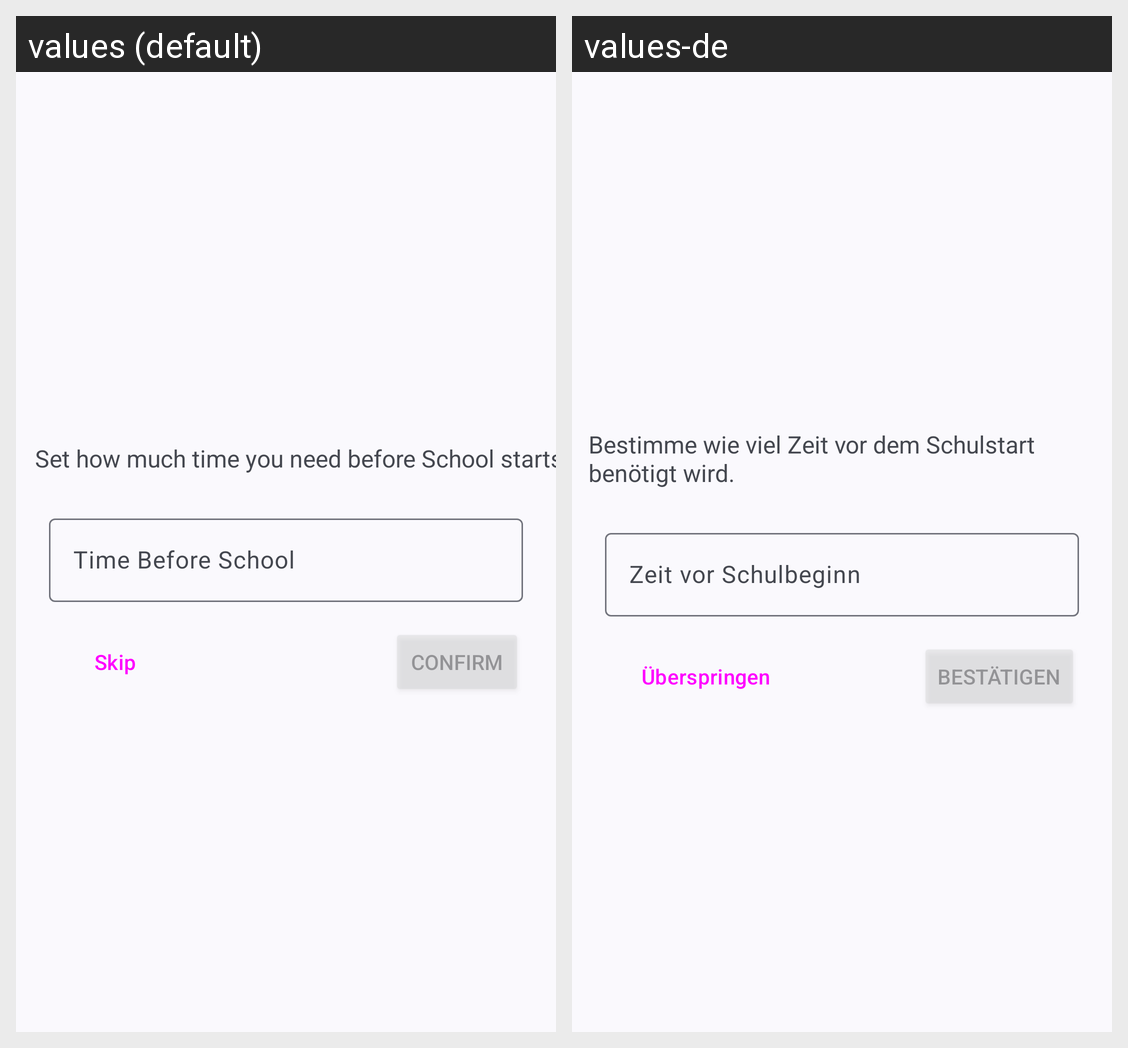

This grid shows one Android layout under two languages. Give, for every string resource on the screen, its name, the default text and each shown locale's text.
Android screen res/layout/fragment_first_setting.xml rendered under 2 locales, left to right: values (default), values-de. Device: Nexus 5 (rendered at 1080×1920; each locale shown at half size, 540×960, under a caption strip naming it); theme AppTheme.
Strings drawn on this screen, with the default value and each locale's value (text and hints the layout hard-codes, and strings that could not be matched under every locale, appear in the picture but are not listed):

set_how_much_time_you_need_before_school_starts
  values: Set how much time you need before School starts.
  values-de: Bestimme wie viel Zeit vor dem Schulstart benötigt wird.

time_before_school
  values: Time Before School
  values-de: Zeit vor Schulbeginn

skip
  values: Skip
  values-de: Überspringen

confirm
  values: Confirm
  values-de: Bestätigen
